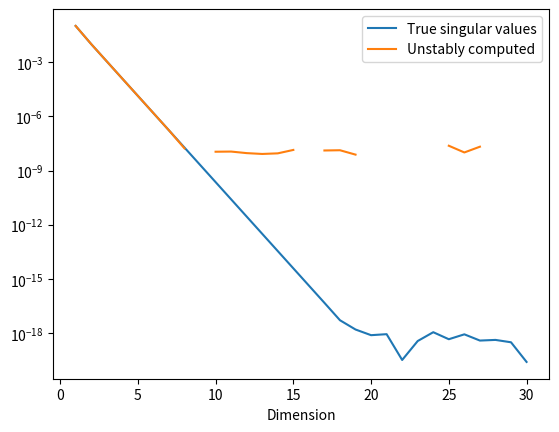

Write Python code to recreate this figure.
import matplotlib.pyplot as plt
from numpy.linalg import eigh, svd, norm
import numpy as np

#For problem 31.4 in Trefethen
if __name__ == "__main__":
    n = 30
    ns = range(1,n+1)
    #Computed using the stable magic algorithm from nUmpy
    real_sigs = []
    #Computed directly from eigenvalues of A.T*A
    bad_sigs = []
    for n in ns:
        A = np.triu(np.ones((n,n)))
        A -= .9 * np.eye(n)
        sigs = svd(A, compute_uv=False)
        real_sigs.append(np.min(sigs))
        squared = eigh(A.T.dot(A))[0]
        bad_sigs.append(np.sqrt(np.min(squared)))

    plt.plot(ns, real_sigs, label="True singular values")
    plt.plot(ns, bad_sigs, label="Unstably computed")
    plt.legend()
    plt.yscale("log")
    plt.xlabel("Dimension")
    plt.show()
